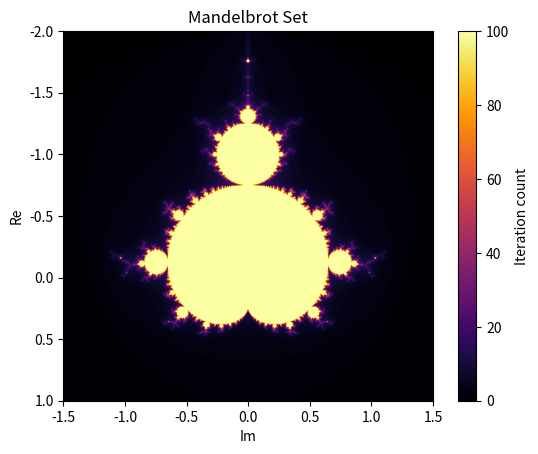

Generate this figure with matplotlib:
import matplotlib.pyplot as plt
import time, statistics

def linespace(start, end, num): #evenly spaced numbers between start and end
    if num <= 1:
        return [start]
    
    step = (end - start) / (num - 1)
    return [start + step * i for i in range(num)]

def mandelbrot_iteration(c, max_iter): 
    z = 0
    for n in range(max_iter):
        z = z * z + c          
        if abs(z) > 2:         
            return n
    return max_iter


def mandelbrot_set(xmin, xmax, ymin, ymax, width, height, max_iter):
    x_value = linespace(xmin, xmax, width)
    y_value = linespace(ymin, ymax, height)
    return (x_value, y_value, [[mandelbrot_iteration(complex(r, i), max_iter) for r in x_value] for i in y_value])


#set parameters for the Mandelbrot set
x_min, x_max = -2.0, 1.0 
y_min, y_max = -1.5, 1.5
width, height = 1024, 1024
max_iterations = 100



def display(xmin, xmax, ymin, ymax, width, height, max_iter):
    x, y, z = mandelbrot_set(xmin, xmax, ymin, ymax, width, height, max_iter)
    z_rotated = [list(row) for row in zip(*z)][::-1]  # rotate 90 degrees clockwise
    plt.imshow(z_rotated, extent=(ymin, ymax, xmax, xmin), cmap='inferno', origin='lower')
    plt.colorbar(label='Iteration count')
    plt.xlabel('Im')
    plt.ylabel('Re')
    plt.title('Mandelbrot Set')
    plt.show()


# Call the display function to show the Mandelbrot set
if __name__ == "__main__":
    print("Computing Mandelbrot Set...")
    display(x_min, x_max, y_min, y_max, width, height, max_iterations)
    print("Done!")

    def benchmark(func, *args, n_runs=3):
        times = []
        for _ in range(n_runs):
            t0 = time.perf_counter()
            result = func(*args)
            times.append(time.perf_counter() - t0)
        median_t = statistics.median(times)
        print(f"Median: {median_t:.4f}s (min={min(times):.4f}, max={max(times):.4f})")
        return median_t, result

    t, M = benchmark(mandelbrot_set, -2, 1, -1.5, 1.5, 1024, 1024, 100, n_runs=3)
    _, _, grid = M  # unpack the tuple
    print(f"\nResult type: {type(M)}")
    print(f"Image dimensions: {len(grid)} rows × {len(grid[0])} columns")
